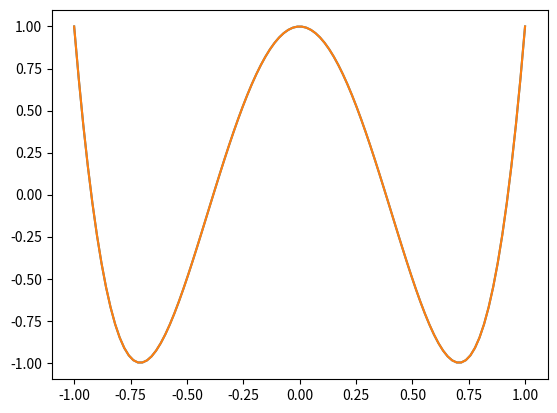
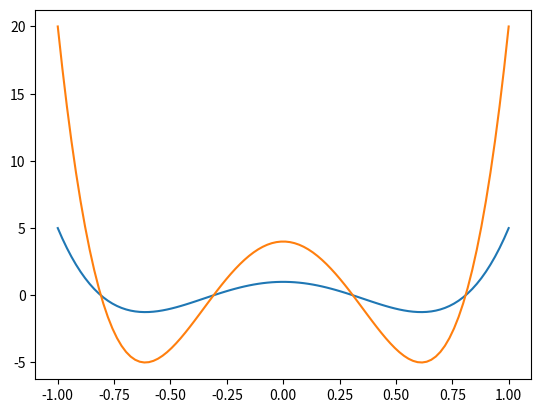

The matplotlib source for these figures, in order:
import numpy as np


def cheb_extrema(n):
    jj = np.arange(1.0,n+1.0)
    zeta =  np.cos( np.pi * (jj-1) / (n-1 ) )
    return zeta

def chebychev(x, n):
    # computes the chebychev polynomials of the first kind
    dim = x.shape
    results = np.zeros((n+1,) + dim)
    results[0,...] = np.ones(dim)
    results[1,...] = x
    for i in range(2,n+1):
        results[i,...] = 2 * x * results[i-1,...] - results[i-2,...]
    return results

def chebychev2(x, n):
    # computes the chebychev polynomials of the second kind
    dim = x.shape
    results = np.zeros((n+1,) + dim)   
    results[0,...] = np.ones(dim)
    results[1,...] = 2*x
    for i in range(2,n+1):
        results[i,:] = 2 * x * results[i-1,:] - results[i-2,:]
    return results

if __name__ == '__main__':
    points = np.linspace(-1,1,100)
    from matplotlib import pyplot
    cheb = chebychev(points,5)
    cheb2 = chebychev2(points,5)

    def T4(x):
        return ( 8*np.power(x,4) - 8*np.power(x,2) + 1 )
    def U4(x):
        return 4*( 16*np.power(x,4) - 12*np.power(x,2) + 1 )

    true_values_T = np.array([T4(i) for i in points])
    true_values = np.array([U4(i) for i in points])
    #pyplot.plot(points, cheb[4,:])
    pyplot.plot(points, cheb[4,:])
    pyplot.plot(points, true_values_T)
    pyplot.figure()
    pyplot.plot(points, cheb2[4,:])
    pyplot.plot(points, true_values)
    pyplot.show()